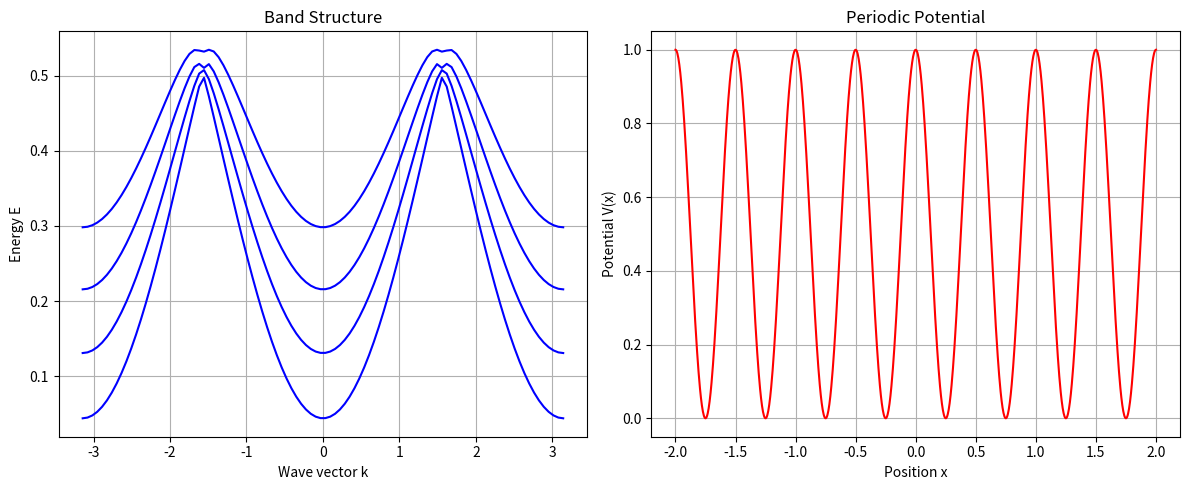
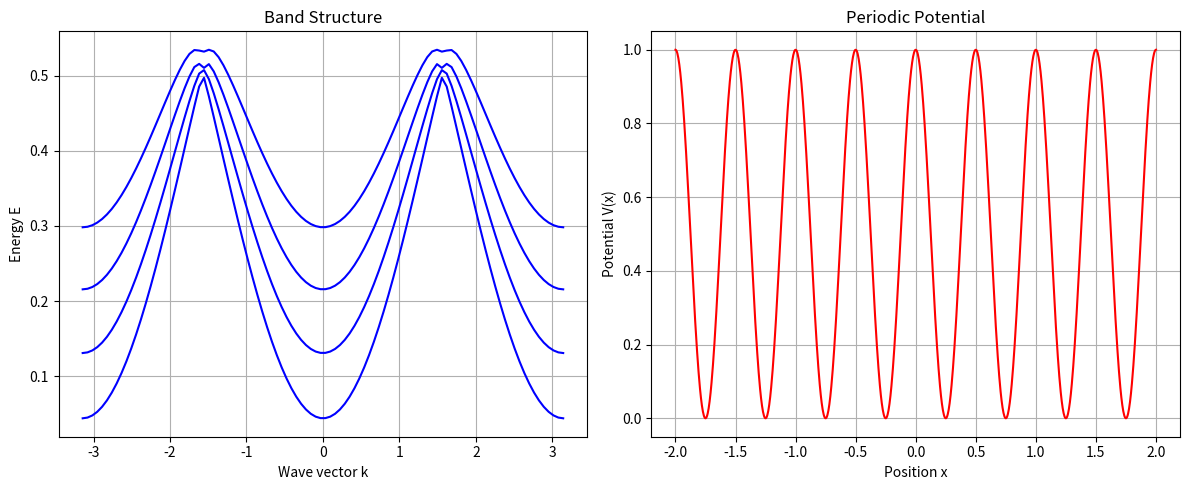

These charts were generated, in order, by the following Python code:
import numpy as np
import matplotlib.pyplot as plt
from scipy.linalg import eigh

def create_hamiltonian(N, V0, a):
    """
    Create the Hamiltonian matrix for a periodic potential.
    
    Args:
        N (int): Number of basis states
        V0 (float): Potential strength
        a (float): Lattice constant
    
    Returns:
        numpy.ndarray: Hamiltonian matrix
    """
    # Create kinetic energy matrix
    K = np.zeros((N, N))
    for i in range(N):
        k = 2 * np.pi * (i - N//2) / (N * a)
        K[i, i] = k**2 / 2

    # Create potential energy matrix
    V = np.zeros((N, N))
    for i in range(N):
        for j in range(N):
            if abs(i-j) == 1:
                V[i, j] = V0/4
            elif i == j:
                V[i, j] = V0/2

    return K + V

def calculate_band_structure(k_points, N, V0, a):
    """
    Calculate the band structure for given k-points.
    
    Args:
        k_points (numpy.ndarray): Array of k-points
        N (int): Number of basis states
        V0 (float): Potential strength
        a (float): Lattice constant
    
    Returns:
        numpy.ndarray: Eigenvalues for each k-point
    """
    energies = []
    
    for k in k_points:
        # Create Hamiltonian with Bloch phase factors
        H = create_hamiltonian(N, V0, a)
        for i in range(N):
            for j in range(N):
                H[i, j] *= np.exp(1j * k * a * (i-j))
        
        # Calculate eigenvalues
        eigenvals = eigh(H, eigvals_only=True)
        energies.append(eigenvals)
    
    return np.array(energies)

def plot_results(k_points, energies, V0, a, num_bands=4):
    """
    Plot the band structure and periodic potential.
    
    Args:
        k_points (numpy.ndarray): Array of k-points
        energies (numpy.ndarray): Array of energies
        V0 (float): Potential strength
        a (float): Lattice constant
        num_bands (int): Number of bands to plot
    """
    fig, (ax1, ax2) = plt.subplots(1, 2, figsize=(12, 5))
    
    # Plot band structure
    for band in range(num_bands):
        ax1.plot(k_points, energies[:, band], 'b-')
    
    ax1.set_xlabel('Wave vector k')
    ax1.set_ylabel('Energy E')
    ax1.set_title('Band Structure')
    ax1.grid(True)
    
    # Plot periodic potential
    x = np.linspace(-2*a, 2*a, 1000)
    V = V0 * np.cos(2*np.pi*x/a)**2
    
    ax2.plot(x, V, 'r-')
    ax2.set_xlabel('Position x')
    ax2.set_ylabel('Potential V(x)')
    ax2.set_title('Periodic Potential')
    ax2.grid(True)
    
    plt.tight_layout()
    plt.show()

# Simulation parameters
N = 50  # Number of basis states
V0 = 1.0  # Potential strength
a = 1.0  # Lattice constant
k_points = np.linspace(-np.pi/a, np.pi/a, 100)  # k-points in first Brillouin zone

# Run simulation
energies = calculate_band_structure(k_points, N, V0, a)
plot_results(k_points, energies, V0, a)

# Example usage:
if __name__ == "__main__":
    # Calculate and plot band structure
    energies = calculate_band_structure(k_points, N, V0, a)
    plot_results(k_points, energies, V0, a)
    
    # Optional: Print band gaps
    for i in range(min(3, N-1)):
        band_gap = np.min(energies[:, i+1]) - np.max(energies[:, i])
        print(f"Band gap {i+1}: {band_gap:.4f}")